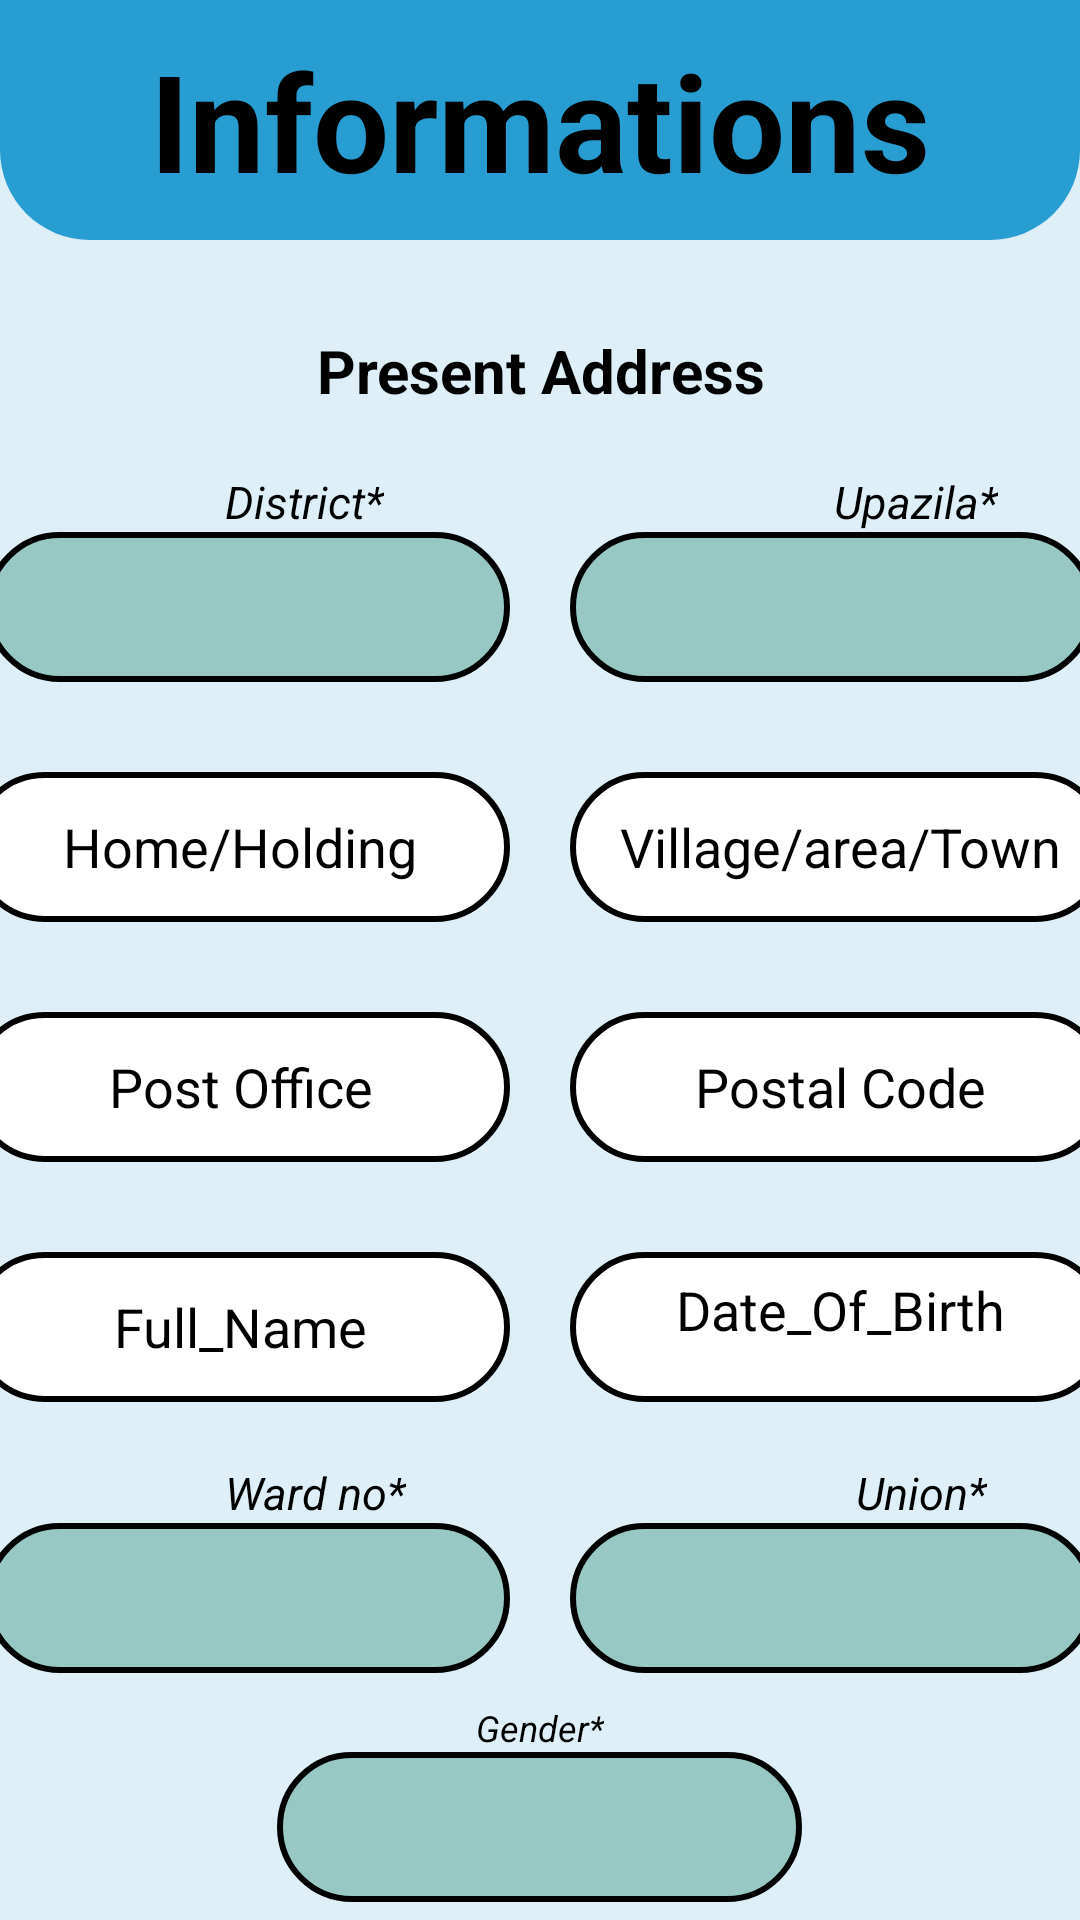

Write the Android layout XML for this screen, with the resource values it uses.
<!-- AndroidManifest.xml: application theme Theme.AppCompat.DayNight.NoActionBar -->
<!-- res/layout/activity_present_address.xml -->
<?xml version="1.0" encoding="utf-8"?>
<LinearLayout xmlns:android="http://schemas.android.com/apk/res/android"
    android:layout_width="match_parent"
    android:layout_height="match_parent"
    android:orientation="vertical"
    android:background="#DEEFF8"
    >


    <LinearLayout
        android:layout_width="match_parent"
        android:layout_height="80dp"
        android:background="@drawable/headder">
        <TextView
            android:layout_width="match_parent"
            android:layout_height="wrap_content"
            android:text="Informations"
            android:textStyle="bold"
            android:textSize="45dp"
            android:gravity="center"
            android:textColor="@color/black"
            android:layout_marginTop="10dp"
            />

    </LinearLayout>


    <TextView
        android:layout_width="match_parent"
        android:layout_height="wrap_content"
        android:text="Present Address"
        android:textSize="20dp"
        android:textStyle="bold"
        android:textAlignment="center"

        android:textColor="@color/black"
        android:layout_marginTop="30dp"
        android:gravity="center"
        />
    <LinearLayout
        android:layout_marginTop="20dp"
        android:layout_width="match_parent"
        android:layout_height="wrap_content"
        android:orientation="horizontal">
        <TextView
            android:layout_width="wrap_content"
            android:layout_height="wrap_content"
            android:text="District*"
            android:layout_marginLeft="75dp"
            android:textColor="@color/black"
            android:textStyle="italic"
            android:textSize="15dp"
            />
        <TextView
            android:layout_marginLeft="150dp"
            android:layout_width="wrap_content"
            android:layout_height="wrap_content"
            android:text="Upazila*"
            android:textColor="@color/black"
            android:textStyle="italic"
            android:textSize="15dp"
            />
    </LinearLayout>




    <LinearLayout
        android:layout_width="match_parent"
        android:layout_height="wrap_content"
        android:gravity="center"
        android:orientation="horizontal">


        <Spinner
            android:id="@+id/present_district"
            android:layout_width="175dp"
            android:layout_height="50dp"
            android:background="@drawable/circel_style_color"
            android:autofillHints="District*"

            />

        <Spinner
            android:id="@+id/present_upazila"
            android:layout_width="175dp"
            android:layout_marginLeft="20dp"
            android:layout_height="50dp"
            android:background="@drawable/circel_style_color"
            android:autofillHints="District*"

            />


    </LinearLayout>


    <LinearLayout
        android:layout_width="match_parent"
        android:layout_height="wrap_content"
        android:layout_marginTop="30dp"
        android:gravity="center"
        android:orientation="horizontal">

        <EditText
            android:id="@+id/present_home"
            android:layout_width="180dp"
            android:layout_height="50dp"

            android:baselineAligned="false"
            android:hint="Home/Holding"
            android:digits="abcdefghijklmnopqrstuvwxyz ABCDEFGHIJKLMNOPQRSTUVWXYZ"

            android:background="@drawable/circel_style"
            android:inputType="text"
            android:padding="10dp"
            android:textAlignment="center"
            android:textColor="#613636"

            android:textColorHint="@color/black" />




        <EditText
            android:id="@+id/present_village"
            android:layout_width="180dp"
            android:layout_height="50dp"
            android:layout_marginLeft="20dp"
            android:hint="Village/area/Town"
            android:digits="abcdefghijklmnopqrstuvwxyz ABCDEFGHIJKLMNOPQRSTUVWXYZ"

            android:background="@drawable/circel_style"
            android:inputType="text"
            android:padding="7dp"
            android:textAlignment="center"
            android:textColor="#613636"

            android:textColorHint="@color/black" />

    </LinearLayout>

    <LinearLayout
        android:layout_width="match_parent"
        android:layout_height="wrap_content"
        android:layout_marginTop="30dp"
        android:gravity="center"
        android:orientation="horizontal">

        <EditText
            android:id="@+id/present_postoffice"
            android:layout_width="180dp"
            android:layout_height="50dp"

            android:hint="Post Office"
            android:background="@drawable/circel_style"
            android:inputType="text"
            android:digits="abcdefghijklmnopqrstuvwxyz ABCDEFGHIJKLMNOPQRSTUVWXYZ"

            android:padding="10dp"
            android:textAlignment="center"
            android:textColor="#613636"

            android:textColorHint="@color/black" />




        <EditText
            android:id="@+id/present_postalcode"
            android:layout_width="180dp"
            android:layout_height="50dp"
            android:layout_marginLeft="20dp"
            android:baselineAligned="false"
            android:hint="Postal Code"
            android:maxLength="5"
            android:inputType="number"
            android:background="@drawable/circel_style"

            android:padding="7dp"
            android:textAlignment="center"
            android:textColor="#613636"

            android:textColorHint="@color/black" />

    </LinearLayout>
    <LinearLayout
        android:layout_width="match_parent"
        android:layout_height="wrap_content"
        android:layout_marginTop="30dp"
        android:gravity="center"
        android:orientation="horizontal">

        <EditText
            android:id="@+id/Baby_name"
            android:layout_width="180dp"
            android:layout_height="50dp"

            android:baselineAligned="false"
            android:hint="Full_Name"
            android:background="@drawable/circel_style"
            android:inputType="text"
            android:digits="abcdefghijklmnopqrstuvwxyz ABCDEFGHIJKLMNOPQRSTUVWXYZ"

            android:padding="10dp"
            android:textAlignment="center"
            android:textColor="#613636"

            android:textColorHint="@color/black" />




        <TextView
            android:id="@+id/dob"
            android:layout_width="180dp"
            android:layout_height="50dp"
            android:layout_marginLeft="20dp"
            android:hint="Date_Of_Birth"
            android:textSize="18dp"
            android:inputType="none"


            android:background="@drawable/circel_style"

            android:padding="7dp"
            android:textAlignment="center"
            android:textColor="#613636"

            android:textColorHint="@color/black" />

    </LinearLayout>

    <LinearLayout
        android:layout_marginTop="20dp"
        android:layout_width="match_parent"
        android:layout_height="wrap_content"
        android:orientation="horizontal">
        <TextView
            android:layout_width="wrap_content"
            android:layout_height="wrap_content"
            android:text="Ward no*"
            android:layout_marginLeft="75dp"
            android:textColor="@color/black"
            android:textStyle="italic"
            android:textSize="15dp"
            />
        <TextView
            android:layout_marginLeft="150dp"
            android:layout_width="wrap_content"
            android:layout_height="wrap_content"
            android:text="Union*"
            android:textColor="@color/black"
            android:textStyle="italic"
            android:textSize="15dp"
            />
    </LinearLayout>




    <LinearLayout
        android:layout_width="match_parent"
        android:layout_height="wrap_content"
        android:gravity="center"
        android:orientation="horizontal">


        <Spinner
            android:id="@+id/present_ward_no"
            android:layout_width="175dp"
            android:layout_height="50dp"
            android:background="@drawable/circel_style_color"
            android:autofillHints="District*"

            />

        <Spinner
            android:id="@+id/present_union"
            android:layout_width="175dp"
            android:layout_marginLeft="20dp"
            android:layout_height="50dp"
            android:background="@drawable/circel_style_color"
            android:autofillHints="District*"

            />


    </LinearLayout>
    <TextView
        android:layout_width="wrap_content"
        android:layout_height="wrap_content"
        android:text="Gender*"
        android:textStyle="italic"
        android:textSize="12dp"
        android:layout_marginTop="10dp"
        android:layout_gravity="center"
        android:textColor="@color/black"/>
    <Spinner
        android:id="@+id/gender"
        android:layout_width="175dp"
        android:layout_gravity="center"
        android:layout_height="50dp"
        android:background="@drawable/circel_style_color"

        />



    <Button
        android:id="@+id/present_submit"
        android:layout_width="wrap_content"
        android:layout_height="wrap_content"
        android:backgroundTint="#43AAD8"
        android:text="Submit"
        android:layout_marginTop="20dp"
        android:background="@drawable/box"
        android:textAlignment="center"
        android:layout_gravity="center"/>
</LinearLayout>
<!-- resources referenced by this layout -->
<resources>
  <!-- drawable box (drawable) -->
  <?xml version="1.0" encoding="utf-8"?>
  <shape xmlns:android="http://schemas.android.com/apk/res/android"
      android:shape="rectangle"
  
      >
  
      <solid
          android:color="#5172D3BF"
          />
      <corners
          android:radius="20dp"
          />
  
  </shape>
  <!-- drawable circel_style (drawable) -->
  <?xml version="1.0" encoding="utf-8"?>
  <shape xmlns:android="http://schemas.android.com/apk/res/android"
      android:shape="rectangle">
      <corners android:radius="200dp">
  
      </corners>
  
      <solid
          android:color="@color/white"/>
      <stroke android:width="2dp"/>
  </shape>
  <!-- drawable circel_style_color (drawable) -->
  <?xml version="1.0" encoding="utf-8"?>
  <shape xmlns:android="http://schemas.android.com/apk/res/android"
      android:shape="rectangle">
      <corners android:radius="200dp">
  
      </corners>
  
      <solid
          android:color="#97C8C3"/>
      <stroke android:width="2dp"/>
  </shape>
  <!-- drawable headder (drawable) -->
  <?xml version="1.0" encoding="utf-8"?>
  <shape xmlns:android="http://schemas.android.com/apk/res/android"
      android:shape="rectangle">
      <corners android:bottomRightRadius="30dp"
  android:bottomLeftRadius="30dp"
          >
  
      </corners>
  
      <solid
          android:color="#289DD2"/>
  </shape>
  <!-- not gathered from this repository: default colours our renderer supplied (Android Studio template values) -->
  <color name="black">#FF000000</color>
  <color name="white">#FFFFFFFF</color>
</resources>
